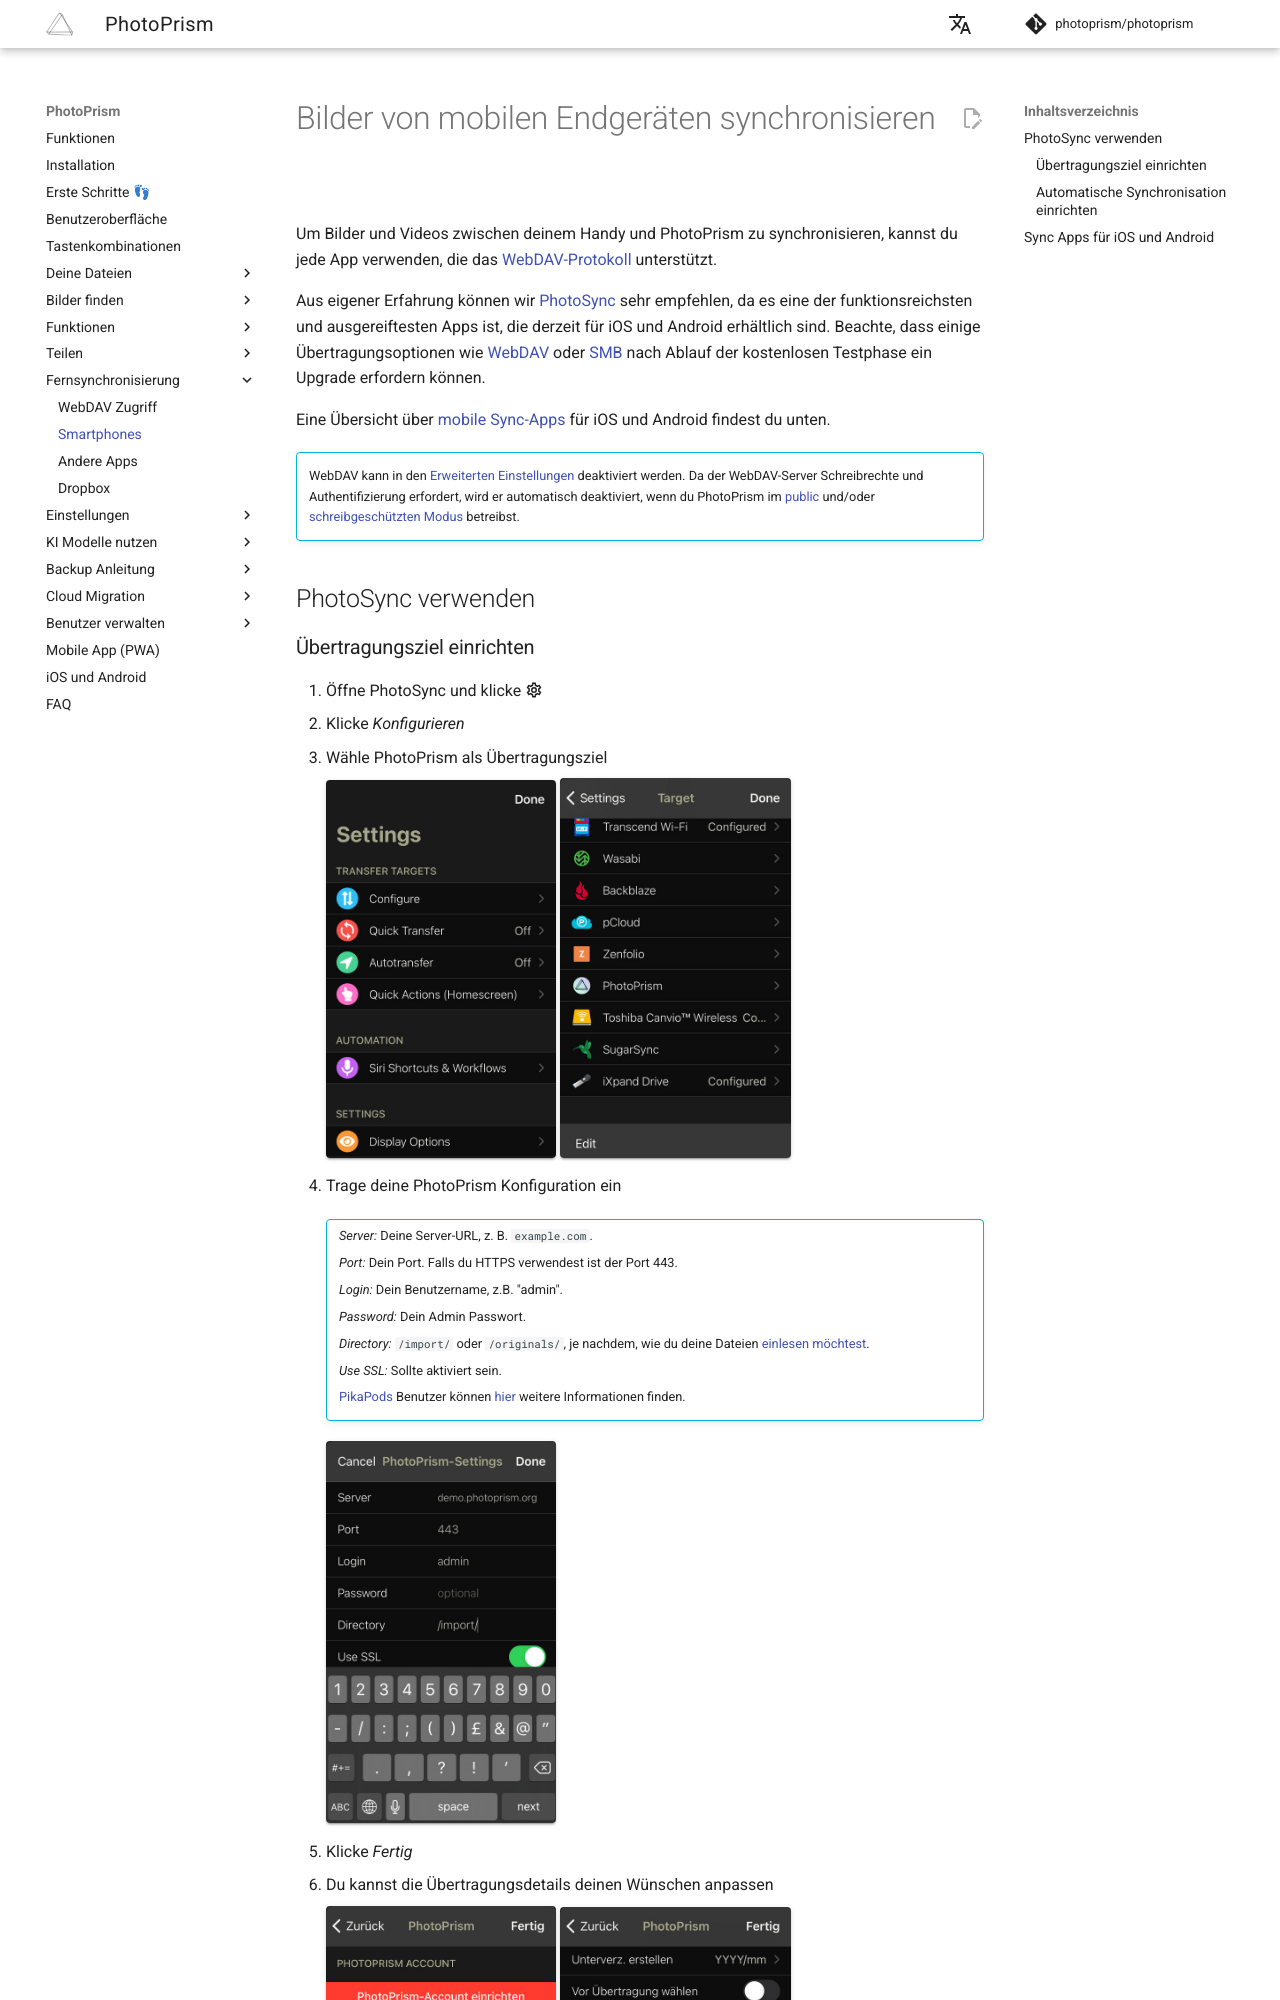

repository: photoprism/photoprism-docs-de · page: user-guide/sync/mobile-devices/index.html · generator: mkdocs

# Bilder von mobilen Endgeräten synchronisieren #

Um Bilder und Videos zwischen deinem Handy und PhotoPrism zu synchronisieren, kannst du jede App verwenden, die das [WebDAV-Protokoll](./webdav.md) unterstützt.

Aus eigener Erfahrung können wir [PhotoSync](https://link.photoprism.app/photosync) sehr empfehlen, da es eine der funktionsreichsten und ausgereiftesten Apps ist, die derzeit für iOS und Android erhältlich sind. Beachte, dass einige Übertragungsoptionen wie [WebDAV](https://www.photosync-app.com/support/nas/answers/how-to-transfer-using-webdav) oder [SMB](https://www.photosync-app.com/support/nas/answers/how-to-transfer-photos-using-smb) nach Ablauf der kostenlosen Testphase ein Upgrade erfordern können.

Eine Übersicht über [mobile Sync-Apps](#sync-apps-fur-ios-und-android) für iOS und Android findest du unten.

!!! info ""
    WebDAV kann in den [Erweiterten Einstellungen](../settings/advanced.md) deaktiviert werden.
    Da der WebDAV-Server Schreibrechte und Authentifizierung erfordert, wird er automatisch deaktiviert, wenn du PhotoPrism im [public](https://docs.photoprism.app/getting-started/config-options/#authentication) und/oder [schreibgeschützten Modus](https://docs.photoprism.app/getting-started/config-options/#feature-flags) betreibst.

## PhotoSync verwenden ##

### Übertragungsziel einrichten ###

1. Öffne PhotoSync und klicke :material-cog-outline:
2. Klicke *Konfigurieren*
3. Wähle PhotoPrism als Übertragungsziel

      ![Screenshot](img/photosync-1.jpg){: style="width:35%" class="shadow"}
      ![Screenshot](img/photosync-2.jpg){: style="width:35%" class="shadow"}

4. Trage deine PhotoPrism Konfiguration ein

    !!! info ""
        *Server:* Deine Server-URL, z. B. `example.com`.

        *Port:* Dein Port. Falls du HTTPS verwendest ist der Port 443.

        *Login:* Dein Benutzername, z.B. "admin".

        *Password:* Dein Admin Passwort.

        *Directory:* `/import/` oder `/originals/`, je nachdem, wie du deine Dateien [einlesen möchtest](../library/index.md).

        *Use SSL:* Sollte aktiviert sein.

        [PikaPods](https://docs.photoprism.app/getting-started/cloud/pikapods/) Benutzer können [hier](https://docs.pikapods.com/apps/photoprism/#sync-from-mobile-apps) weitere Informationen finden.

      ![Screenshot](img/photosync-3.jpg){: style="width:35%" class="shadow"}

5. Klicke *Fertig*
6. Du kannst die Übertragungsdetails deinen Wünschen anpassen

      ![Screenshot](img/photosync-4.jpg){: style="width:35%" class="shadow"}
      ![Screenshot](img/photosync-5.jpg){: style="width:35%" class="shadow"}
